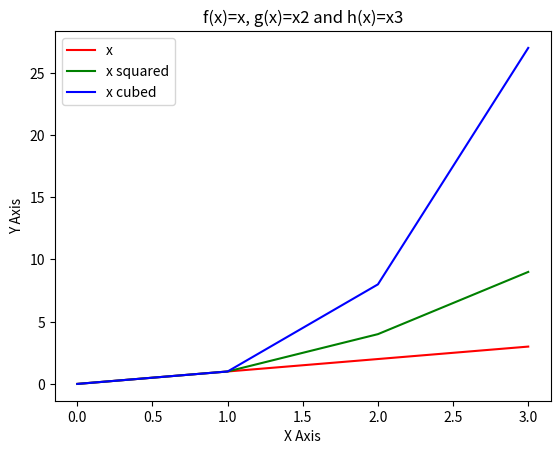

Reproduce this figure in Python.
# plottask.py
#
# A program that that displays a plot of the functions f(x)=x, g(x)=x2 and h(x)=x3
# in the range [0, 4] on the one set of axes.
#
# author: Mark Brislane
# date: 2021/03/10

import numpy as np
import matplotlib.pyplot as plt

# Generate the X Axis - 0 -> 4
# Graph looks a lot prettier if you change the range to include negative -> positive, i.e. -5 -> +4
xpoints = np.array(range(0, 4))

# Generate the 3 Y Axes - x, x^2 and x^3
f_ypoints = xpoints  # x
g_ypoints = xpoints * xpoints  # x squared
h_ypoints = xpoints * xpoints * xpoints  # x cubed

# Plot each graph, with pretty colours and labels
plt.plot(xpoints, f_ypoints, color="r", label="x")
plt.plot(xpoints, g_ypoints, color="g", label="x squared")
plt.plot(xpoints, h_ypoints, color="b", label="x cubed")

# Apply some labels to make the graph extra pretty and hopefully get some extra marks :-)
plt.title("f(x)=x, g(x)=x2 and h(x)=x3")
plt.xlabel("X Axis")
plt.ylabel("Y Axis")

# Show this legend of a graph!
plt.legend()
plt.show()